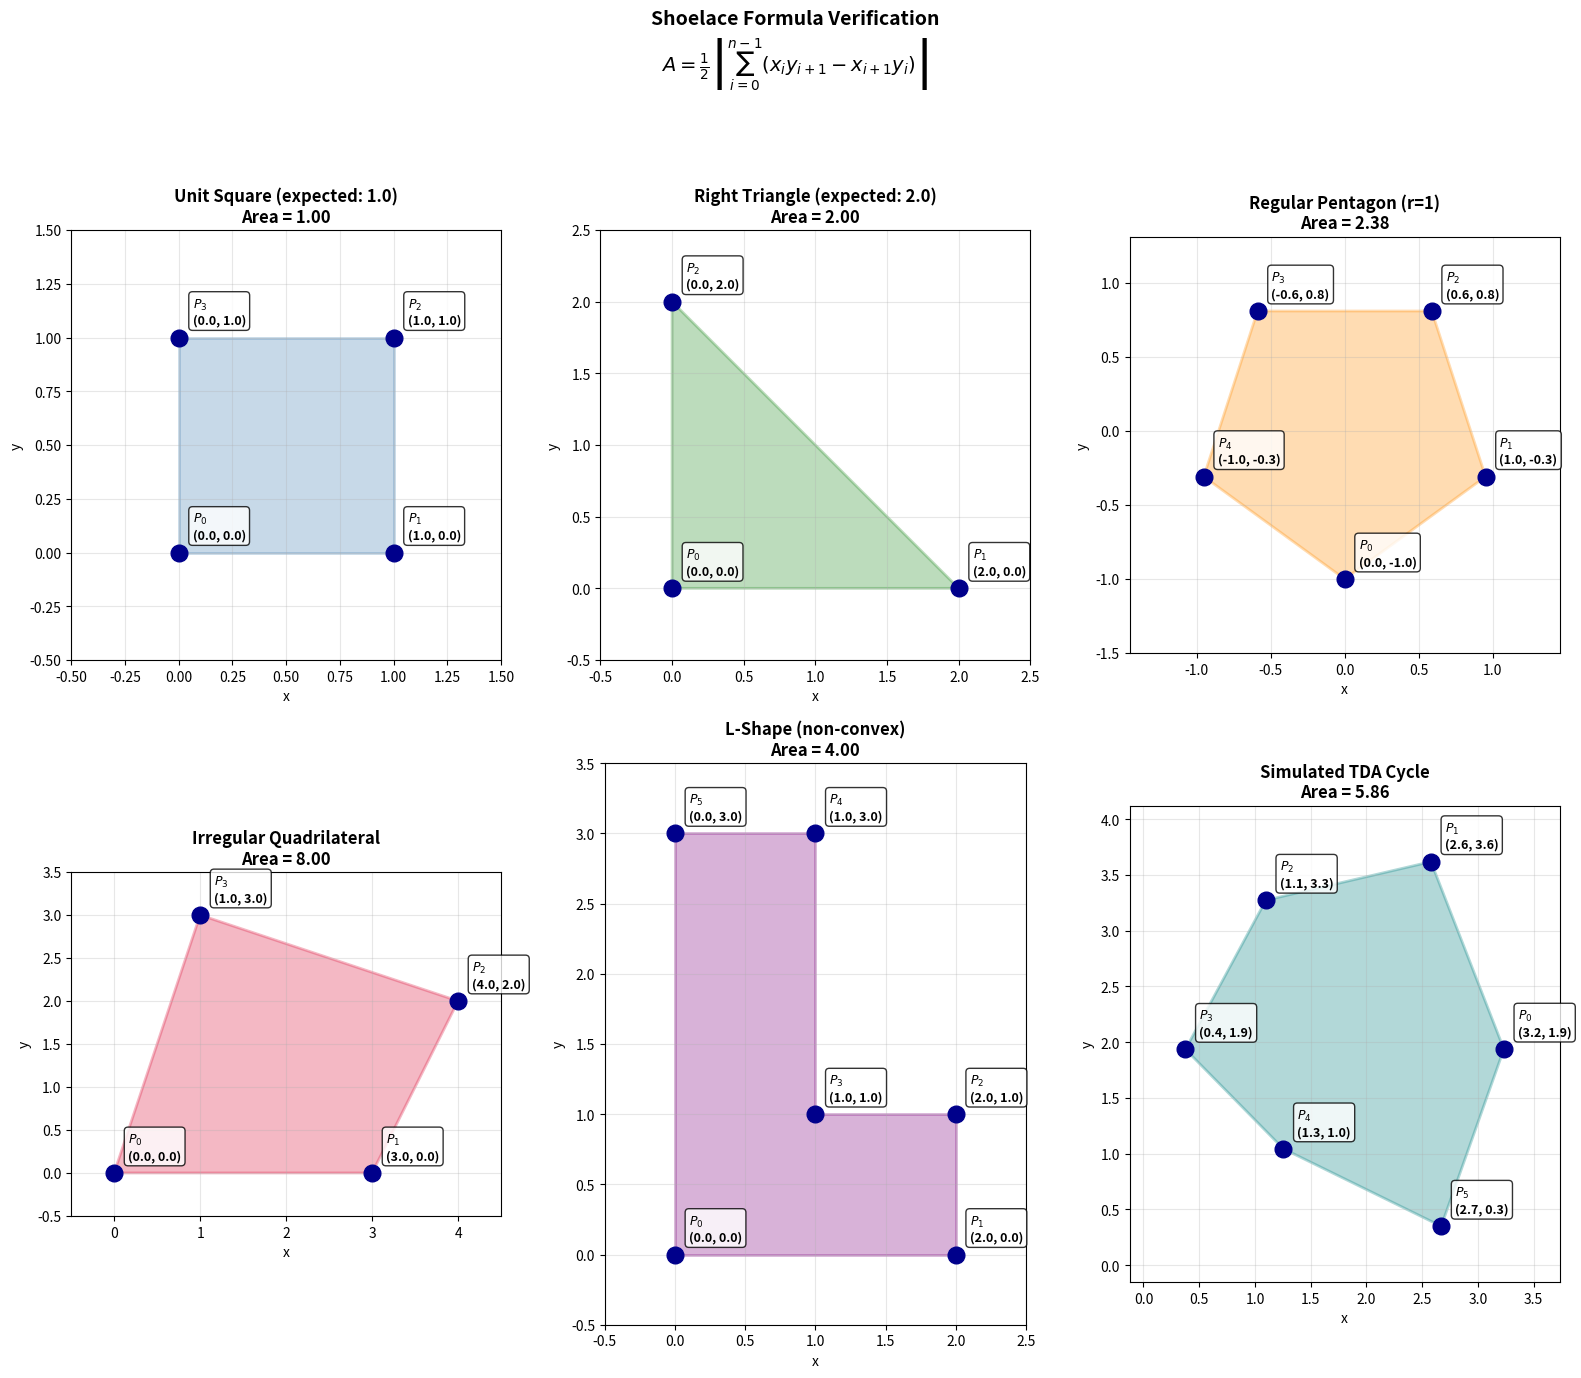

Reproduce this figure in Python. (Note: this script raises an exception after producing the figure.)
#!/usr/bin/env python
"""
Visualize the Shoelace Formula for Polygon Area Computation

Creates toy examples showing how the shoelace formula computes cycle areas,
allowing visual verification of the calculation.
"""

import numpy as np
import matplotlib.pyplot as plt
from matplotlib.patches import Polygon as MplPolygon
from matplotlib.collections import PatchCollection

def polygon_area(vertices):
    """
    Compute area of a polygon using the shoelace formula.

    For vertices [(x1,y1), (x2,y2), ..., (xn,yn)]:
    Area = 0.5 * |sum_{i=0}^{n-1} (x_i * y_{i+1} - x_{i+1} * y_i)|

    Returns the area and the individual cross-product terms for visualization.
    """
    n = len(vertices)
    if n < 3:
        return 0.0, []

    terms = []
    for i in range(n):
        j = (i + 1) % n
        term = vertices[i, 0] * vertices[j, 1] - vertices[j, 0] * vertices[i, 1]
        terms.append({
            'i': i, 'j': j,
            'xi': vertices[i, 0], 'yi': vertices[i, 1],
            'xj': vertices[j, 0], 'yj': vertices[j, 1],
            'term': term
        })

    area = abs(sum(t['term'] for t in terms)) / 2.0
    return area, terms


def plot_polygon_with_area(ax, vertices, title, color='steelblue'):
    """Plot a polygon with its vertices, edges, and computed area."""
    n = len(vertices)

    # Plot filled polygon
    polygon = MplPolygon(vertices, alpha=0.3, facecolor=color, edgecolor=color, linewidth=2)
    ax.add_patch(polygon)

    # Plot vertices with labels
    for i, (x, y) in enumerate(vertices):
        ax.plot(x, y, 'o', color='darkblue', markersize=12, zorder=5)
        ax.annotate(f'$P_{i}$\n({x:.1f}, {y:.1f})', (x, y),
                   textcoords='offset points', xytext=(10, 10),
                   fontsize=9, fontweight='bold',
                   bbox=dict(boxstyle='round,pad=0.3', facecolor='white', alpha=0.8))

    # Compute area
    area, terms = polygon_area(vertices)

    # Build formula text
    formula_lines = ["Shoelace Formula:", ""]
    formula_lines.append(r"$A = \frac{1}{2}|$" + " + ".join([f"$(x_{t['i']} y_{t['j']} - x_{t['j']} y_{t['i']})$" for t in terms]) + "$|$")
    formula_lines.append("")
    formula_lines.append(r"$A = \frac{1}{2}|$" + " + ".join([f"$({t['xi']:.1f} \\times {t['yj']:.1f} - {t['xj']:.1f} \\times {t['yi']:.1f})$" for t in terms]) + "$|$")
    formula_lines.append("")
    formula_lines.append(r"$A = \frac{1}{2}|$" + " + ".join([f"${t['term']:.2f}$" for t in terms]) + "$|$")
    formula_lines.append("")
    formula_lines.append(f"$A = \\frac{{1}}{{2}} \\times |{sum(t['term'] for t in terms):.2f}| = {area:.2f}$")

    ax.set_title(f"{title}\nArea = {area:.2f}", fontsize=12, fontweight='bold')

    # Set equal aspect and limits
    ax.set_aspect('equal')
    margin = 0.5
    ax.set_xlim(vertices[:, 0].min() - margin, vertices[:, 0].max() + margin)
    ax.set_ylim(vertices[:, 1].min() - margin, vertices[:, 1].max() + margin)
    ax.grid(True, alpha=0.3)
    ax.set_xlabel('x')
    ax.set_ylabel('y')

    return area, terms


def main():
    # Create figure with multiple toy examples
    fig = plt.figure(figsize=(16, 14))

    # Example 1: Unit square (area should be 1)
    ax1 = fig.add_subplot(2, 3, 1)
    square = np.array([[0, 0], [1, 0], [1, 1], [0, 1]], dtype=float)
    area1, terms1 = plot_polygon_with_area(ax1, square, "Unit Square (expected: 1.0)", 'steelblue')

    # Example 2: Right triangle (area should be 0.5 * base * height = 0.5 * 2 * 2 = 2)
    ax2 = fig.add_subplot(2, 3, 2)
    triangle = np.array([[0, 0], [2, 0], [0, 2]], dtype=float)
    area2, terms2 = plot_polygon_with_area(ax2, triangle, "Right Triangle (expected: 2.0)", 'forestgreen')

    # Example 3: Regular pentagon (approximate)
    ax3 = fig.add_subplot(2, 3, 3)
    n_sides = 5
    angles = np.linspace(0, 2*np.pi, n_sides, endpoint=False) - np.pi/2
    pentagon = np.column_stack([np.cos(angles), np.sin(angles)])
    # Area of regular pentagon with circumradius 1: (5/2) * sin(72°) ≈ 2.378
    area3, terms3 = plot_polygon_with_area(ax3, pentagon, f"Regular Pentagon (r=1)", 'darkorange')

    # Example 4: Irregular quadrilateral
    ax4 = fig.add_subplot(2, 3, 4)
    quad = np.array([[0, 0], [3, 0], [4, 2], [1, 3]], dtype=float)
    area4, terms4 = plot_polygon_with_area(ax4, quad, "Irregular Quadrilateral", 'crimson')

    # Example 5: L-shape (non-convex) - but shoelace works for simple polygons
    ax5 = fig.add_subplot(2, 3, 5)
    l_shape = np.array([[0, 0], [2, 0], [2, 1], [1, 1], [1, 3], [0, 3]], dtype=float)
    area5, terms5 = plot_polygon_with_area(ax5, l_shape, "L-Shape (non-convex)", 'purple')

    # Example 6: Small cycle from a point cloud (simulating what we compute in TDA)
    ax6 = fig.add_subplot(2, 3, 6)
    # Simulate a cycle that might form in a point cloud
    np.random.seed(42)
    center = np.array([2, 2])
    n_pts = 6
    angles = np.linspace(0, 2*np.pi, n_pts, endpoint=False) + np.random.uniform(-0.2, 0.2, n_pts)
    radii = 1.5 + np.random.uniform(-0.3, 0.3, n_pts)
    cycle_pts = center + np.column_stack([radii * np.cos(angles), radii * np.sin(angles)])
    area6, terms6 = plot_polygon_with_area(ax6, cycle_pts, "Simulated TDA Cycle", 'teal')

    plt.suptitle("Shoelace Formula Verification\n" +
                 r"$A = \frac{1}{2} \left| \sum_{i=0}^{n-1} (x_i y_{i+1} - x_{i+1} y_i) \right|$",
                 fontsize=14, fontweight='bold', y=0.98)

    plt.tight_layout(rect=[0, 0, 1, 0.95])

    # Save figure
    output_path = "../../outputs/report_figures/shoelace_verification.png"
    plt.savefig(output_path, dpi=150, bbox_inches='tight', facecolor='white')
    print(f"Saved: {output_path}")

    # Also create a detailed breakdown figure for one example
    fig2, ax = plt.subplots(figsize=(12, 8))

    # Use the irregular quadrilateral for detailed breakdown
    vertices = np.array([[0, 0], [3, 0], [4, 2], [1, 3]], dtype=float)
    n = len(vertices)

    # Plot polygon
    polygon = MplPolygon(vertices, alpha=0.2, facecolor='crimson', edgecolor='crimson', linewidth=2)
    ax.add_patch(polygon)

    # Plot vertices
    for i, (x, y) in enumerate(vertices):
        ax.plot(x, y, 'o', color='darkblue', markersize=15, zorder=5)
        ax.annotate(f'$P_{i}$ = ({x:.0f}, {y:.0f})', (x, y),
                   textcoords='offset points', xytext=(15, 10),
                   fontsize=11, fontweight='bold',
                   bbox=dict(boxstyle='round,pad=0.3', facecolor='white', alpha=0.9))

    # Plot edges with arrows showing direction
    for i in range(n):
        j = (i + 1) % n
        mid_x = (vertices[i, 0] + vertices[j, 0]) / 2
        mid_y = (vertices[i, 1] + vertices[j, 1]) / 2
        dx = vertices[j, 0] - vertices[i, 0]
        dy = vertices[j, 1] - vertices[i, 1]
        ax.annotate('', xy=(vertices[j, 0], vertices[j, 1]),
                   xytext=(vertices[i, 0], vertices[i, 1]),
                   arrowprops=dict(arrowstyle='->', color='darkblue', lw=2))

    # Compute and display formula
    area, terms = polygon_area(vertices)

    # Create text box with step-by-step calculation
    calc_text = "Step-by-step Shoelace Calculation:\n\n"
    calc_text += "Formula: $A = \\frac{1}{2} |\\sum_{i} (x_i y_{i+1} - x_{i+1} y_i)|$\n\n"

    for t in terms:
        calc_text += f"Edge {t['i']}→{t['j']}: ({t['xi']:.0f} × {t['yj']:.0f}) - ({t['xj']:.0f} × {t['yi']:.0f}) = {t['xi']*t['yj']:.0f} - {t['xj']*t['yi']:.0f} = {t['term']:.0f}\n"

    calc_text += f"\nSum = {sum(t['term'] for t in terms):.0f}\n"
    calc_text += f"Area = |{sum(t['term'] for t in terms):.0f}| / 2 = {area:.1f}"

    ax.text(0.98, 0.98, calc_text, transform=ax.transAxes, fontsize=11,
           verticalalignment='top', horizontalalignment='right',
           bbox=dict(boxstyle='round', facecolor='wheat', alpha=0.9),
           family='monospace')

    ax.set_title("Detailed Shoelace Formula Example\nIrregular Quadrilateral", fontsize=14, fontweight='bold')
    ax.set_aspect('equal')
    ax.set_xlim(-0.5, 5)
    ax.set_ylim(-0.5, 4)
    ax.grid(True, alpha=0.3)
    ax.set_xlabel('x', fontsize=12)
    ax.set_ylabel('y', fontsize=12)

    output_path2 = "../../outputs/report_figures/shoelace_detailed.png"
    plt.savefig(output_path2, dpi=150, bbox_inches='tight', facecolor='white')
    print(f"Saved: {output_path2}")

    plt.show()

    # Print verification
    print("\n" + "="*60)
    print("Area Verification Summary")
    print("="*60)
    print(f"Unit Square:        {area1:.4f} (expected: 1.0)")
    print(f"Right Triangle:     {area2:.4f} (expected: 2.0)")
    print(f"Regular Pentagon:   {area3:.4f} (expected: ~2.378)")
    print(f"Irregular Quad:     {area4:.4f}")
    print(f"L-Shape:            {area5:.4f} (expected: 5.0 = 2×3 - 1×2)")
    print(f"TDA Cycle:          {area6:.4f}")


if __name__ == "__main__":
    main()
